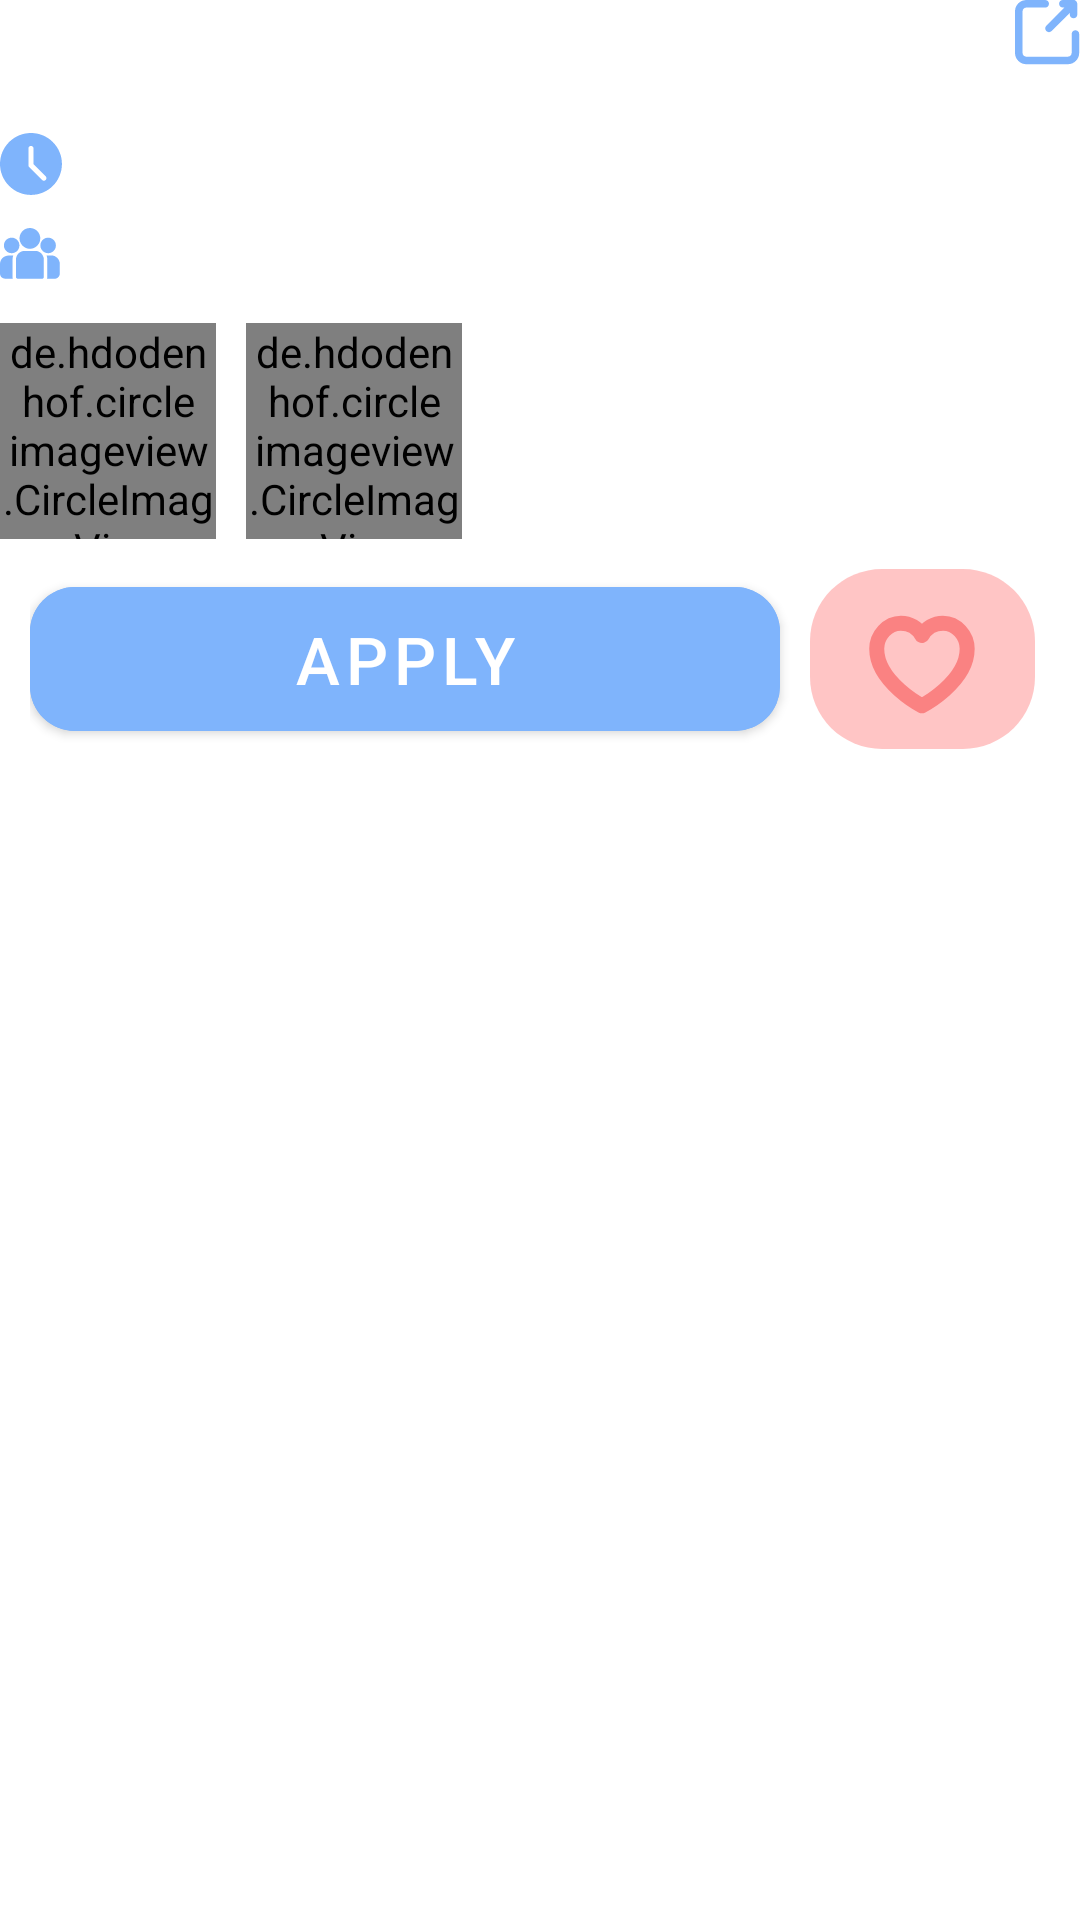

Write the Android layout XML for this screen, with the resource values it uses.
<!-- AndroidManifest.xml: application theme AppTheme -->
<!-- res/layout/group_detail.xml -->
<?xml version="1.0" encoding="utf-8"?>
<layout xmlns:android="http://schemas.android.com/apk/res/android">

    <data>
        <variable
            name="secondaryGroup"
            type="activity.app.android.model.Group" />
    </data>

    <LinearLayout
        android:id="@+id/group"
        android:layout_width="match_parent"
        android:layout_height="wrap_content"
        android:layout_marginStart="20dp"
        android:layout_marginEnd="20dp"
        android:layout_marginBottom="10dp"
        android:orientation="vertical">

        
        <RelativeLayout
            android:id="@+id/groupTitleLayout"
            android:layout_width="wrap_content"
            android:layout_height="wrap_content">

            <TextView
                android:id="@+id/group_name"
                android:layout_width="wrap_content"
                android:layout_height="wrap_content"
                android:fontFamily="sans-serif-black"
                android:textSize="22sp"
                android:textStyle="bold"
                android:layout_alignParentStart="true"/>

            <ImageView
                android:layout_width="wrap_content"
                android:layout_height="wrap_content"
                android:src="@drawable/share_icon"
                android:layout_alignParentEnd="true"/>

        </RelativeLayout>

        
        <LinearLayout
            android:id="@+id/groupDate"
            android:layout_width="wrap_content"
            android:layout_height="wrap_content"
            android:layout_marginTop="15dp"
            android:orientation="horizontal">

            <ImageView
                android:id="@+id/clockIcon"
                android:layout_width="wrap_content"
                android:layout_height="wrap_content"
                android:src="@drawable/clock" />

            <TextView
                android:id="@+id/groupDateText"
                android:layout_width="wrap_content"
                android:layout_height="wrap_content"
                android:layout_marginStart="20dp"
                android:textSize="16sp"
                android:textStyle="bold" />

        </LinearLayout>

        
        <LinearLayout
            android:id="@+id/groupNumberLayout"
            android:layout_width="wrap_content"
            android:layout_height="wrap_content"
            android:layout_marginTop="10dp"
            android:orientation="horizontal">

            <ImageView
                android:id="@+id/groupIcon"
                android:layout_width="wrap_content"
                android:layout_height="wrap_content"
                android:src="@drawable/group_icon" />

            <TextView
                android:id="@+id/groupNumberTxt"
                android:layout_width="wrap_content"
                android:layout_height="wrap_content"
                android:layout_marginStart="20dp"
                android:textSize="16sp"
                android:textStyle="bold" />

        </LinearLayout>

        
        <LinearLayout
            android:id="@+id/memberPhotos"
            android:layout_width="wrap_content"
            android:layout_height="wrap_content"
            android:layout_marginTop="10dp"
            android:layout_marginBottom="10dp"
            android:orientation="horizontal">

            <de.hdodenhof.circleimageview.CircleImageView xmlns:app="http://schemas.android.com/apk/res-auto"
                android:id="@+id/member_image_1"
                android:layout_width="72dp"
                android:layout_height="72dp"
                android:src="@drawable/person_1"
                app:civ_border_color="#FFFFFF"
                app:civ_border_width="2dp" />

            <de.hdodenhof.circleimageview.CircleImageView xmlns:app="http://schemas.android.com/apk/res-auto"
                android:id="@+id/member_image_2"
                android:layout_width="72dp"
                android:layout_height="72dp"
                android:layout_marginStart="10dp"
                android:src="@drawable/person_2"
                app:civ_border_color="#ffffff"
                app:civ_border_width="2dp" />

        </LinearLayout>

        
        <include layout="@layout/group_apply_buttons" />

    </LinearLayout>

</layout>
<!-- res/layout/group_apply_buttons.xml (included above) -->
<?xml version="1.0" encoding="utf-8"?>
<LinearLayout xmlns:android="http://schemas.android.com/apk/res/android"
    xmlns:app="http://schemas.android.com/apk/res-auto"
    android:orientation="horizontal"
    android:layout_width="wrap_content"
    android:layout_height="wrap_content"
    android:layout_marginLeft="10dp"
    android:layout_marginBottom="5dp"
    android:id="@+id/activityButtonGroup">

    <com.google.android.material.button.MaterialButton
        android:layout_width="250dp"
        android:layout_height="60dp"
        android:text="Apply"
        android:textSize="22dp"
        app:cornerRadius="15dp"
        android:textColor="#fff"
        android:id="@+id/apply"
        android:onClick="joinGroup"
        android:backgroundTint="@color/colorPrimary"/>

    <ImageButton
        android:layout_width="wrap_content"
        android:layout_height="60dp"
        android:src="@drawable/collect"
        android:id="@+id/collect"
        android:layout_marginStart="10dp"
        android:background="?android:selectableItemBackground"/>

</LinearLayout>
<!-- resources referenced by this layout -->
<resources>
  <color name="colorPrimary">#7FB4FC</color>
  <!-- drawable clock: png bitmap (drawable-hdpi, 651 bytes) -->
  <!-- drawable collect: png bitmap (drawable-hdpi, 3105 bytes) -->
  <!-- drawable group_icon: png bitmap (drawable-hdpi, 729 bytes) -->
  <!-- drawable share_icon: png bitmap (drawable-hdpi, 601 bytes) -->
  <style name="AppTheme" parent="Theme.MaterialComponents.Light.NoActionBar">
          
          <item name="colorPrimary">#ffffff</item>
          <item name="colorOnSurface">@color/colorPrimary</item>
          <item name="colorPrimaryDark">#bfbfbf</item>
      </style>
</resources>
